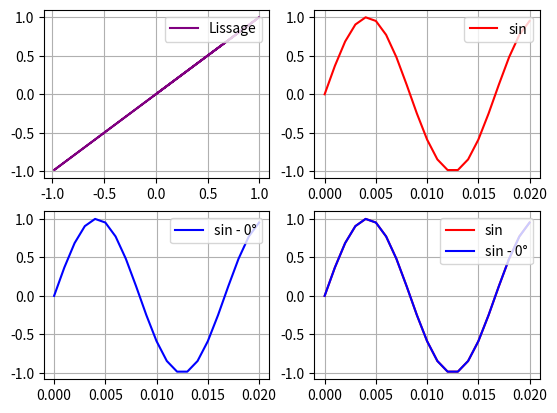

Write the Python code that produced this figure.
import matplotlib.pyplot as plt
import numpy as np
import math

'''
振幅 A
周波数 f
位相差
'''


a1 = 1 # 振幅
a2 = 1 

f1 = 60 # 周波数
f2 = 60

w1 = 2 * np.pi * f1 # 角周波数
w2 = 2 * np.pi * f2 


t = np.arange(0, 0.021, 0.001) # 時間（横軸）



x = a1 * np.sin(w1 * t) # 縦軸


g = 0 # 位相差[°]

r = g * np.pi / 180 # ラジアン

y = a2 * np.sin(w2 * t + r) # 縦軸





Figure = plt.figure() #全体のグラフを作成
ax1 = Figure.add_subplot(2,2,1) #1つ目のAxを作成
ax2 = Figure.add_subplot(2,2,2) #2つ目のAxを作成
ax3 = Figure.add_subplot(2,2,3) #3つ目のAxを作成
ax4 = Figure.add_subplot(2,2,4) #4つ目のAxを作成

ax1.plot(x, y, color='purple', label='Lissage')
ax2.plot(t, x, color='red', label='sin')
ax3.plot(t, y, color='blue', label= 'sin - ' +str(g) + '°')
ax4.plot(t, x, color='red', label='sin')
ax4.plot(t, y, color='blue', label='sin - ' +str(g) + '°')

ax1.legend(loc = 'upper right')
ax2.legend(loc = 'upper right')
ax3.legend(loc = 'upper right')
ax4.legend(loc = 'upper right')

ax1.grid()
ax2.grid()
ax3.grid()
ax4.grid()

plt.show()